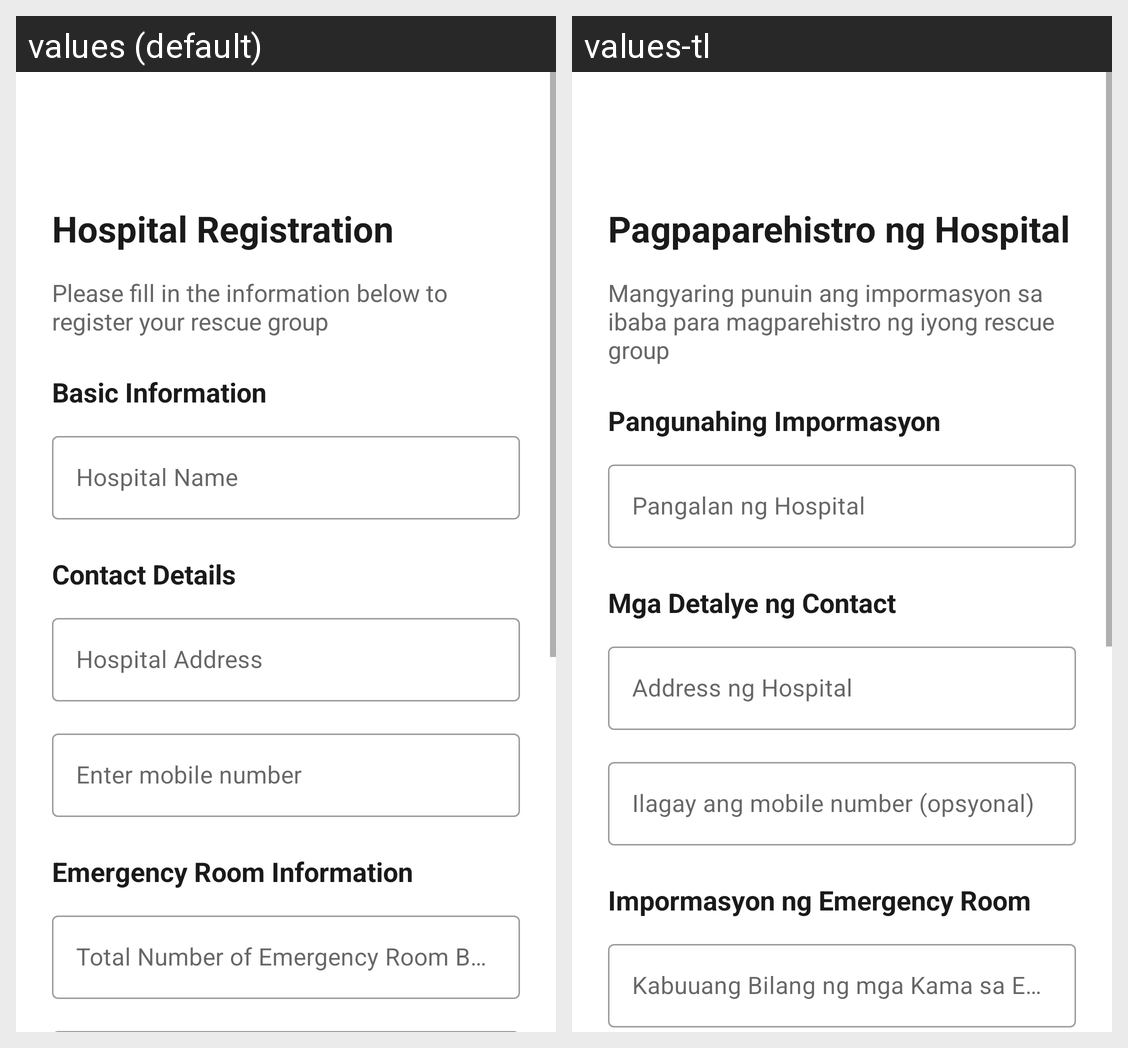

The Android screen above is rendered under two locales of the same app. Produce the string resources it draws, with the default and per-locale values.
Android screen res/layout/activity_hospital_registration.xml rendered under 2 locales, left to right: values (default), values-tl. Device: Nexus 5 (rendered at 1080×1920; each locale shown at half size, 540×960, under a caption strip naming it); theme Theme.SAGIP_prototype.
Strings drawn on this screen, with the default value and each locale's value (text and hints the layout hard-codes, and strings that could not be matched under every locale, appear in the picture but are not listed):

title_hospital_registration
  values: Hospital Registration
  values-tl: Pagpaparehistro ng Hospital

instruction_registration
  values: Please fill in the information below to register your rescue group
  values-tl: Mangyaring punuin ang impormasyon sa ibaba para magparehistro ng iyong rescue group

section_basic_information
  values: Basic Information
  values-tl: Pangunahing Impormasyon

hospital_name
  values: Hospital Name
  values-tl: Pangalan ng Hospital

section_contact_details
  values: Contact Details
  values-tl: Mga Detalye ng Contact

hospital_address
  values: Hospital Address
  values-tl: Address ng Hospital

mobile_hint
  values: Enter mobile number
  values-tl: Ilagay ang mobile number (opsyonal)

emergency_room_info
  values: Emergency Room Information
  values-tl: Impormasyon ng Emergency Room

emergency_room_beds
  values: Total Number of Emergency Room Beds
  values-tl: Kabuuang Bilang ng mga Kama sa Emergency Room
